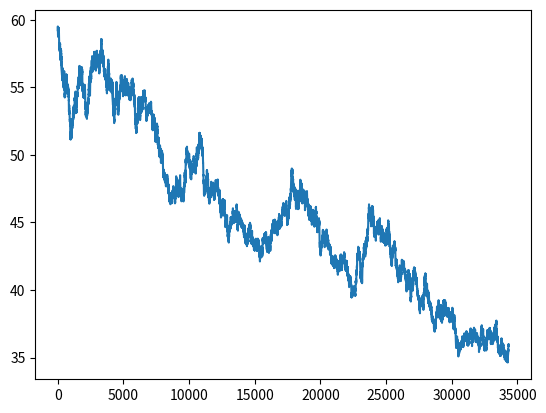

This chart was generated by the following Python code:
#! /usr/bin/env python3

# from random import random
from dataclasses import dataclass, field
# from datetime import timedelta, datetime
import datetime
from functools import partial
import numpy as np
import matplotlib.pyplot as plt
import time
import random


@dataclass
class Stock:
    """
    Esta clase representa un stock, los campos son utilizados para generar
    el precio del stock en el tiempo
    """
    # mu: float = field(default_factory=partial(np.random.normal, scale=2e-3))
    mu: float = 0.
    sigma: float = field(default_factory=partial(np.random.normal, scale=5e-3))
    # sigma: float = 0.
    dt: float = 1.  # esto representa dias
    x0: float = field(default_factory=partial(np.random.gamma, shape=50.))
    t0: datetime.datetime = field(default=datetime.datetime(2010, 1, 1))
    prices: np.ndarray = field(default_factory=lambda: np.array([]))
    _w: np.ndarray = field(default_factory=lambda: np.array([]))

    # def __init__(self, mu=None, sigma=None, **kwargs):
    #     self.mu = mu if mu else np.random.normal(scale=2e-3)
    #     ...

    def _show_graph(self):
        """
        Plots a graph with the current state of the historic prices. Note  that
        the graph shown depends on the last price() execution that added more
        prices.

        I use this method mainly to check how the prices of the stock look
        over time and adjust paramters.
        """
        plt.plot(self.prices)
        plt.show()

    def price(self, date):
        """
        Gets the price of the stock at the given date. The model computes the
        position in the array of prices based of off the initial date of the
        stock.

        Lazily computes de values for the prices, which depend on the
        "random walk" variable _w
        """
        if not isinstance(date, datetime.datetime):
            raise TypeError(
                f"Date should be of type datetime.datetime, got {type(date)}"
            )
        if date < self.t0:
            raise Exception(f"Date shouldn't be less than {self.t0}")

        pos = int((date - self.t0) / datetime.timedelta(days=self.dt))
        if len(self._w) < pos:
            self._w = np.concatenate((
                self._w,
                np.random.normal(
                    scale=np.sqrt(self.dt),
                    size=2*pos  # calcular algunos extra, por que no
                )
            ))
            step = np.exp((self.mu - self.sigma**2/2) * self.dt) \
                * np.exp(self.sigma * self._w)
            self.prices = self.x0 * step.cumprod()
        return self.x0 if pos == 0 else self.prices[pos]


def main():
    s = Stock()
    tic = time.time()
    s.price(datetime.datetime(2011,1,1))
    toc = time.time()
    print(f"primera ejecucion {toc-tic}s")

    times = []
    for i in range(20):
        tic = time.time()
        s.price(datetime.datetime(random.randrange(2010, 2100), 1, 1))
        toc = time.time()
        times.append(toc-tic)
    print(f"promedio de 20 ejecuciones posteriores {np.mean(times)}s")

    s._show_graph()


if __name__ == '__main__':
    main()